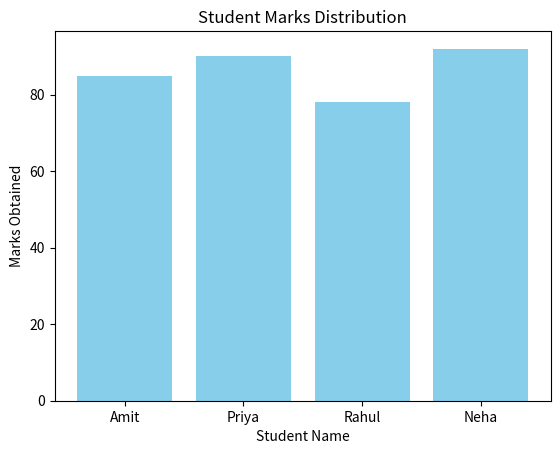

The matplotlib source for this figure:
# Import necessary libraries
import pandas as pd
import matplotlib.pyplot as plt

print("--- 1. Pandas Library Example ---")
# Creating a simple dataset (dictionary)
data = {
    'Student': ['Amit', 'Priya', 'Rahul', 'Neha'],
    'Marks': [85, 90, 78, 92],
    'Age': [20, 21, 20, 22]
}

# Converting dictionary to a DataFrame (Table)
df = pd.DataFrame(data)
print("Student DataFrame:")
print(df)

print("\n--- 2. Matplotlib Library Example ---")
# Plotting the marks
x = df['Student']
y = df['Marks']

plt.bar(x, y, color='skyblue')
plt.xlabel('Student Name')
plt.ylabel('Marks Obtained')
plt.title('Student Marks Distribution')
plt.show()

print("Graph generated successfully.")